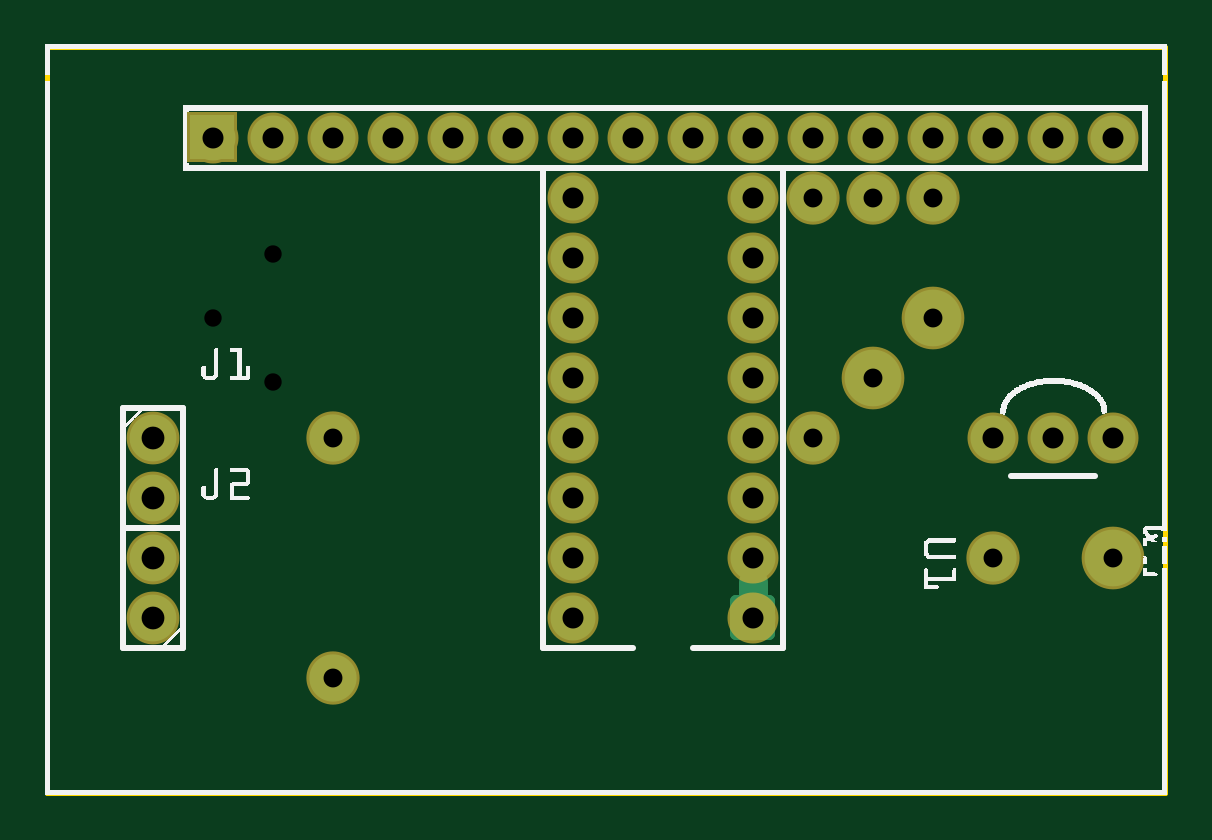
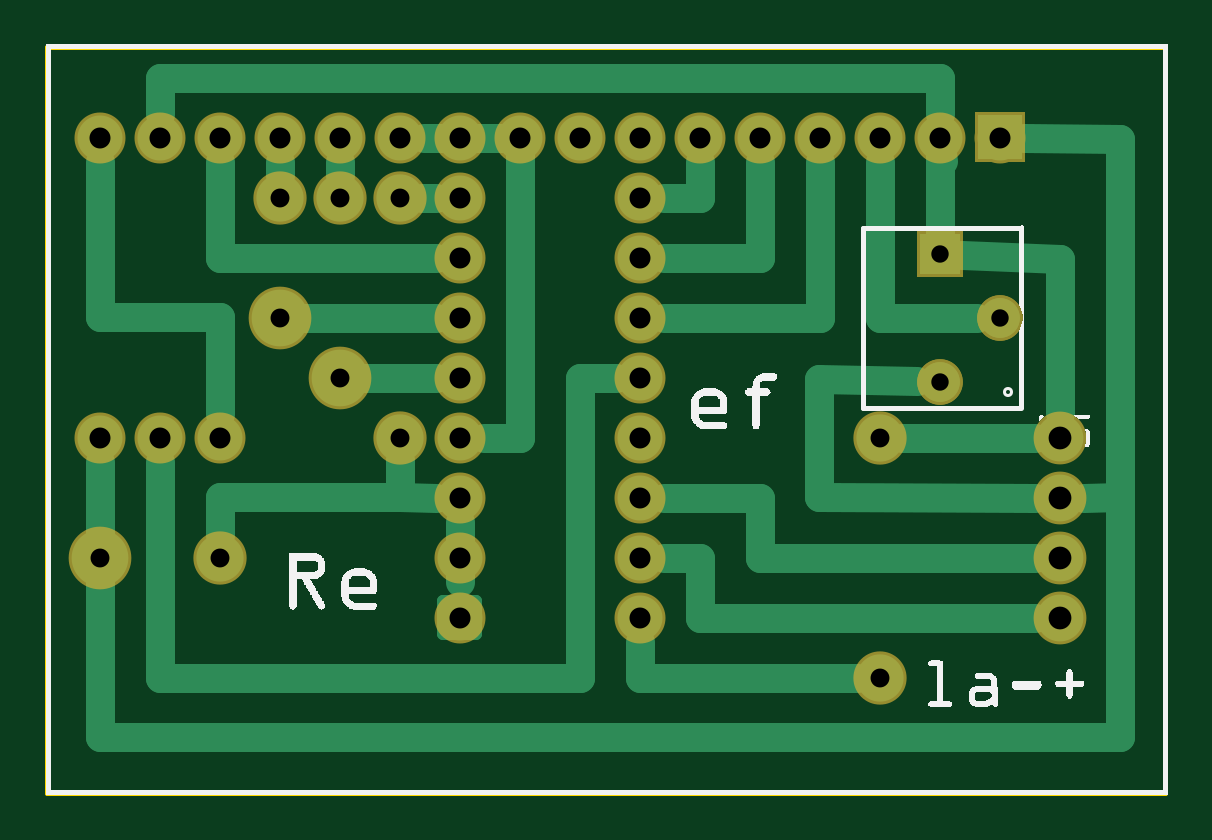
Circuit board: 8 layer files. Board 47.3 x 31.6 mm.
- outline: SchemaLCD_i2c_contour.gm1 (395 bytes)
- bottom_copper: SchemaLCD_i2c_copperBottom.gbl (6152 bytes)
- top_copper: SchemaLCD_i2c_copperTop.gtl (1325 bytes)
- drill: SchemaLCD_i2c_drill.txt (1012 bytes)
- bottom_mask: SchemaLCD_i2c_maskBottom.gbs (4100 bytes)
- top_mask: SchemaLCD_i2c_maskTop.gts (1274 bytes)
- bottom_silk: SchemaLCD_i2c_silkBottom.gbo (96815 bytes)
- top_silk: SchemaLCD_i2c_silkTop.gto (90570 bytes)

=== outline: SchemaLCD_i2c_contour.gm1 ===
G04 MADE WITH FRITZING*
G04 WWW.FRITZING.ORG*
G04 DOUBLE SIDED*
G04 HOLES PLATED*
G04 CONTOUR ON CENTER OF CONTOUR VECTOR*
%ASAXBY*%
%FSLAX23Y23*%
%MOIN*%
%OFA0B0*%
%SFA1.0B1.0*%
%ADD10R,1.870660X1.251350*%
%ADD11C,0.008000*%
%ADD10C,0.008*%
%LNCONTOUR*%
G90*
G70*
G54D10*
G54D11*
X4Y1247D02*
X1867Y1247D01*
X1867Y4D01*
X4Y4D01*
X4Y1247D01*
D02*
G04 End of contour*
M02*
=== bottom_copper: SchemaLCD_i2c_copperBottom.gbl (6152 bytes, source omitted) ===
=== top_copper: SchemaLCD_i2c_copperTop.gtl ===
G04 MADE WITH FRITZING*
G04 WWW.FRITZING.ORG*
G04 DOUBLE SIDED*
G04 HOLES PLATED*
G04 CONTOUR ON CENTER OF CONTOUR VECTOR*
%ASAXBY*%
%FSLAX23Y23*%
%MOIN*%
%OFA0B0*%
%SFA1.0B1.0*%
%ADD10C,0.078740*%
%ADD11C,0.094488*%
%ADD12C,0.075000*%
%ADD13C,0.078000*%
%ADD14R,0.075000X0.075000*%
%ADD15C,0.048000*%
%ADD16C,0.020000*%
%LNCOPPER1*%
G90*
G70*
G54D10*
X1580Y395D03*
X1280Y595D03*
X1280Y995D03*
X1380Y995D03*
G54D11*
X1380Y695D03*
X1480Y795D03*
G54D10*
X1480Y995D03*
X480Y195D03*
X480Y595D03*
G54D11*
X1780Y395D03*
G54D12*
X1180Y295D03*
X880Y295D03*
X1180Y395D03*
X880Y395D03*
X1180Y495D03*
X880Y495D03*
X1180Y595D03*
X880Y595D03*
X1180Y695D03*
X880Y695D03*
X1180Y795D03*
X880Y795D03*
X1180Y895D03*
X880Y895D03*
X1180Y995D03*
X880Y995D03*
X1780Y595D03*
X1680Y595D03*
X1580Y595D03*
X280Y1095D03*
X380Y1095D03*
X480Y1095D03*
X580Y1095D03*
X680Y1095D03*
X780Y1095D03*
X880Y1095D03*
X980Y1095D03*
X1080Y1095D03*
X1180Y1095D03*
X1280Y1095D03*
X1380Y1095D03*
X1480Y1095D03*
X1580Y1095D03*
X1680Y1095D03*
X1780Y1095D03*
G54D13*
X180Y595D03*
X180Y495D03*
X180Y295D03*
X180Y395D03*
G54D14*
X279Y1096D03*
G54D15*
X1180Y355D02*
X1180Y335D01*
G54D16*
X1152Y268D02*
X1152Y323D01*
X1207Y323D01*
X1207Y268D01*
X1152Y268D01*
D02*
G04 End of Copper1*
M02*
=== drill: SchemaLCD_i2c_drill.txt ===
; NON-PLATED HOLES START AT T1
; THROUGH (PLATED) HOLES START AT T100
M48
INCH
T100C0.031496
T101C0.038000
T102C0.029000
T103C0.035000
%
T100
X004799Y001950
X013799Y009950
X014799Y009950
X004799Y005950
X012799Y005950
X017799Y003950
X012799Y009950
X013799Y006950
X015799Y003950
X014799Y007950
T101
X001799Y004950
X001799Y002950
X001799Y005950
X001799Y003950
T102
X003799Y006890
X002799Y007950
X003799Y009010
T103
X008799Y004950
X012799Y010950
X008799Y002950
X009799Y010950
X008799Y003950
X007799Y010950
X017799Y010950
X016799Y010950
X011799Y005950
X008799Y009950
X016799Y005950
X008799Y010950
X011799Y003950
X005799Y010950
X002799Y010950
X003799Y010950
X017799Y005950
X013799Y010950
X010799Y010950
X011799Y004950
X011799Y008950
X011799Y009950
X011799Y007950
X004799Y010950
X008799Y006950
X008799Y007950
X015799Y010950
X008799Y005950
X015799Y005950
X011799Y010950
X006799Y010950
X011799Y006950
X011799Y002950
X014799Y010950
X008799Y008950
T00
M30

=== bottom_mask: SchemaLCD_i2c_maskBottom.gbs ===
G04 MADE WITH FRITZING*
G04 WWW.FRITZING.ORG*
G04 DOUBLE SIDED*
G04 HOLES PLATED*
G04 CONTOUR ON CENTER OF CONTOUR VECTOR*
%ASAXBY*%
%FSLAX23Y23*%
%MOIN*%
%OFA0B0*%
%SFA1.0B1.0*%
%ADD10C,0.088740*%
%ADD11C,0.104488*%
%ADD12C,0.085000*%
%ADD13C,0.076000*%
%ADD14C,0.088000*%
%ADD15R,0.085000X0.085000*%
%ADD16C,0.030000*%
%ADD17R,0.001000X0.001000*%
%LNMASK0*%
G90*
G70*
G54D10*
X1580Y395D03*
X1280Y595D03*
X1280Y995D03*
X1380Y995D03*
G54D11*
X1380Y695D03*
X1480Y795D03*
G54D10*
X1480Y995D03*
X480Y195D03*
X480Y595D03*
G54D11*
X1780Y395D03*
G54D12*
X1180Y295D03*
X880Y295D03*
X1180Y395D03*
X880Y395D03*
X1180Y495D03*
X880Y495D03*
X1180Y595D03*
X880Y595D03*
X1180Y695D03*
X880Y695D03*
X1180Y795D03*
X880Y795D03*
X1180Y895D03*
X880Y895D03*
X1180Y995D03*
X880Y995D03*
X1780Y595D03*
X1680Y595D03*
X1580Y595D03*
G54D13*
X380Y901D03*
X280Y795D03*
X380Y689D03*
X380Y901D03*
X280Y795D03*
X380Y689D03*
G54D12*
X280Y1095D03*
X380Y1095D03*
X480Y1095D03*
X580Y1095D03*
X680Y1095D03*
X780Y1095D03*
X880Y1095D03*
X980Y1095D03*
X1080Y1095D03*
X1180Y1095D03*
X1280Y1095D03*
X1380Y1095D03*
X1480Y1095D03*
X1580Y1095D03*
X1680Y1095D03*
X1780Y1095D03*
G54D14*
X180Y595D03*
X180Y495D03*
X180Y295D03*
X180Y395D03*
G54D15*
X279Y1096D03*
G54D16*
G36*
X1152Y268D02*
X1152Y323D01*
X1207Y323D01*
X1207Y268D01*
X1152Y268D01*
G37*
D02*
G54D17*
X342Y939D02*
X417Y939D01*
X342Y938D02*
X417Y938D01*
X342Y937D02*
X417Y937D01*
X342Y936D02*
X417Y936D01*
X342Y935D02*
X417Y935D01*
X342Y934D02*
X417Y934D01*
X342Y933D02*
X417Y933D01*
X342Y932D02*
X417Y932D01*
X342Y931D02*
X417Y931D01*
X342Y930D02*
X417Y930D01*
X342Y929D02*
X417Y929D01*
X342Y928D02*
X417Y928D01*
X342Y927D02*
X417Y927D01*
X342Y926D02*
X417Y926D01*
X342Y925D02*
X417Y925D01*
X342Y924D02*
X417Y924D01*
X342Y923D02*
X417Y923D01*
X342Y922D02*
X417Y922D01*
X342Y921D02*
X417Y921D01*
X342Y920D02*
X417Y920D01*
X342Y919D02*
X417Y919D01*
X342Y918D02*
X417Y918D01*
X342Y917D02*
X417Y917D01*
X342Y916D02*
X417Y916D01*
X342Y915D02*
X417Y915D01*
X342Y914D02*
X417Y914D01*
X342Y913D02*
X417Y913D01*
X342Y912D02*
X417Y912D01*
X342Y911D02*
X417Y911D01*
X342Y910D02*
X375Y910D01*
X384Y910D02*
X417Y910D01*
X342Y909D02*
X373Y909D01*
X385Y909D02*
X417Y909D01*
X342Y908D02*
X372Y908D01*
X387Y908D02*
X417Y908D01*
X342Y907D02*
X371Y907D01*
X387Y907D02*
X417Y907D01*
X342Y906D02*
X371Y906D01*
X388Y906D02*
X417Y906D01*
X342Y905D02*
X370Y905D01*
X389Y905D02*
X417Y905D01*
X342Y904D02*
X370Y904D01*
X389Y904D02*
X417Y904D01*
X342Y903D02*
X369Y903D01*
X389Y903D02*
X417Y903D01*
X342Y902D02*
X369Y902D01*
X389Y902D02*
X417Y902D01*
X342Y901D02*
X369Y901D01*
X389Y901D02*
X417Y901D01*
X342Y900D02*
X369Y900D01*
X389Y900D02*
X417Y900D01*
X342Y899D02*
X370Y899D01*
X389Y899D02*
X417Y899D01*
X342Y898D02*
X370Y898D01*
X389Y898D02*
X417Y898D01*
X342Y897D02*
X370Y897D01*
X388Y897D02*
X417Y897D01*
X342Y896D02*
X371Y896D01*
X388Y896D02*
X417Y896D01*
X342Y895D02*
X372Y895D01*
X387Y895D02*
X417Y895D01*
X342Y894D02*
X373Y894D01*
X386Y894D02*
X417Y894D01*
X342Y893D02*
X374Y893D01*
X384Y893D02*
X417Y893D01*
X342Y892D02*
X377Y892D01*
X382Y892D02*
X417Y892D01*
X342Y891D02*
X417Y891D01*
X342Y890D02*
X417Y890D01*
X342Y889D02*
X417Y889D01*
X342Y888D02*
X417Y888D01*
X342Y887D02*
X417Y887D01*
X342Y886D02*
X417Y886D01*
X342Y885D02*
X417Y885D01*
X342Y884D02*
X417Y884D01*
X342Y883D02*
X417Y883D01*
X342Y882D02*
X417Y882D01*
X342Y881D02*
X417Y881D01*
X342Y880D02*
X417Y880D01*
X342Y879D02*
X417Y879D01*
X342Y878D02*
X417Y878D01*
X342Y877D02*
X417Y877D01*
X342Y876D02*
X417Y876D01*
X342Y875D02*
X417Y875D01*
X342Y874D02*
X417Y874D01*
X342Y873D02*
X417Y873D01*
X342Y872D02*
X417Y872D01*
X342Y871D02*
X417Y871D01*
X342Y870D02*
X417Y870D01*
X342Y869D02*
X417Y869D01*
X342Y868D02*
X417Y868D01*
X342Y867D02*
X417Y867D01*
X342Y866D02*
X417Y866D01*
X342Y865D02*
X417Y865D01*
X342Y864D02*
X417Y864D01*
D02*
G04 End of Mask0*
M02*
=== top_mask: SchemaLCD_i2c_maskTop.gts ===
G04 MADE WITH FRITZING*
G04 WWW.FRITZING.ORG*
G04 DOUBLE SIDED*
G04 HOLES PLATED*
G04 CONTOUR ON CENTER OF CONTOUR VECTOR*
%ASAXBY*%
%FSLAX23Y23*%
%MOIN*%
%OFA0B0*%
%SFA1.0B1.0*%
%ADD10C,0.088740*%
%ADD11C,0.104488*%
%ADD12C,0.085000*%
%ADD13C,0.088000*%
%ADD14R,0.085000X0.085000*%
%ADD15C,0.030000*%
%LNMASK1*%
G90*
G70*
G54D10*
X1580Y395D03*
X1280Y595D03*
X1280Y995D03*
X1380Y995D03*
G54D11*
X1380Y695D03*
X1480Y795D03*
G54D10*
X1480Y995D03*
X480Y195D03*
X480Y595D03*
G54D11*
X1780Y395D03*
G54D12*
X1180Y295D03*
X880Y295D03*
X1180Y395D03*
X880Y395D03*
X1180Y495D03*
X880Y495D03*
X1180Y595D03*
X880Y595D03*
X1180Y695D03*
X880Y695D03*
X1180Y795D03*
X880Y795D03*
X1180Y895D03*
X880Y895D03*
X1180Y995D03*
X880Y995D03*
X1780Y595D03*
X1680Y595D03*
X1580Y595D03*
X280Y1095D03*
X380Y1095D03*
X480Y1095D03*
X580Y1095D03*
X680Y1095D03*
X780Y1095D03*
X880Y1095D03*
X980Y1095D03*
X1080Y1095D03*
X1180Y1095D03*
X1280Y1095D03*
X1380Y1095D03*
X1480Y1095D03*
X1580Y1095D03*
X1680Y1095D03*
X1780Y1095D03*
G54D13*
X180Y595D03*
X180Y495D03*
X180Y295D03*
X180Y395D03*
G54D14*
X279Y1096D03*
G54D15*
G36*
X1152Y268D02*
X1152Y323D01*
X1207Y323D01*
X1207Y268D01*
X1152Y268D01*
G37*
D02*
G04 End of Mask1*
M02*
=== bottom_silk: SchemaLCD_i2c_silkBottom.gbo (96815 bytes, source omitted) ===
=== top_silk: SchemaLCD_i2c_silkTop.gto (90570 bytes, source omitted) ===
